Image classification data set "PlantVillage" (sss41097/PlantVillage on GitHub). Class labels (16): Potato___Early_blight, Potato___Late_blight, Potato___healthy, Rice__Bacterial leaf blight, Rice__Brown spot, Rice__Leaf smut, Tomato__Late_Blight, Tomato___Bacterial_spot, Tomato___Early_blight, Tomato___Late_blight, Tomato___Leaf_Mold, Tomato___Septoria_leaf_spot, Tomato___Spider_mites Two-spotted_spider_mite, Tomato___Target_Spot, Tomato___Tomato_mosaic_virus, Tomato___healthy.

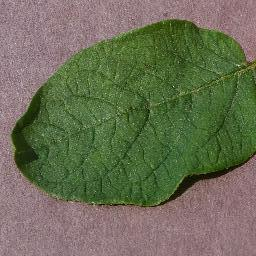
Label: Potato___healthy

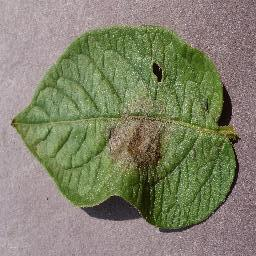
Label: Potato___Late_blight

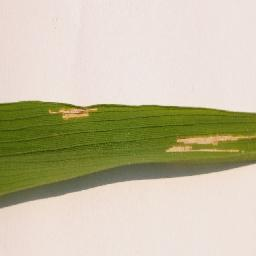
Label: Rice__Bacterial leaf blight

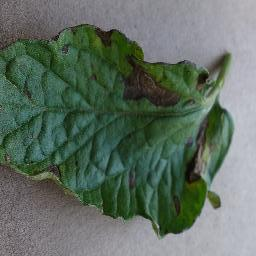
Label: Tomato___Early_blight

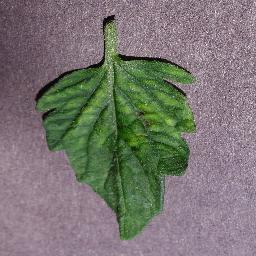
Label: Tomato___Tomato_mosaic_virus

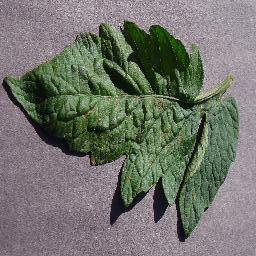
Label: Tomato___Target_Spot
